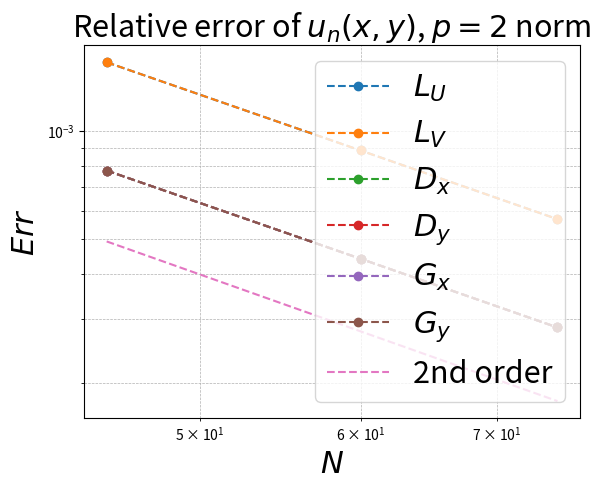
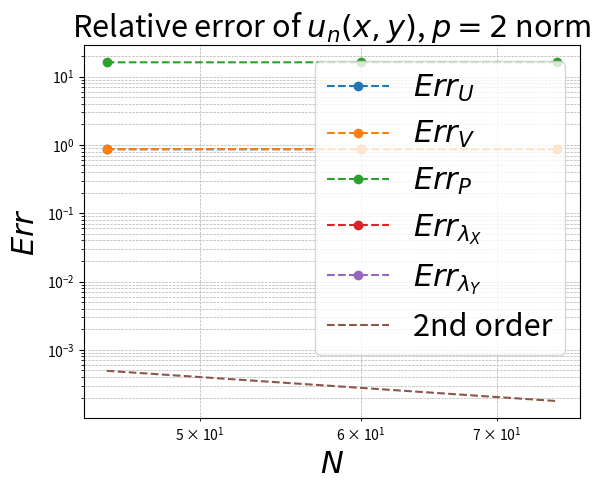
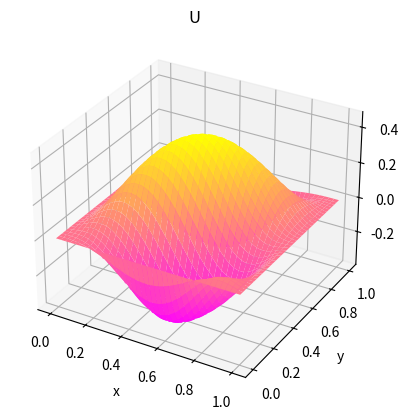
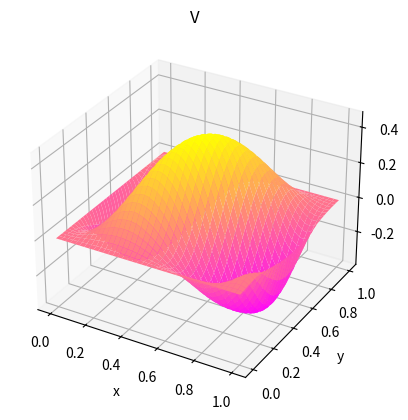
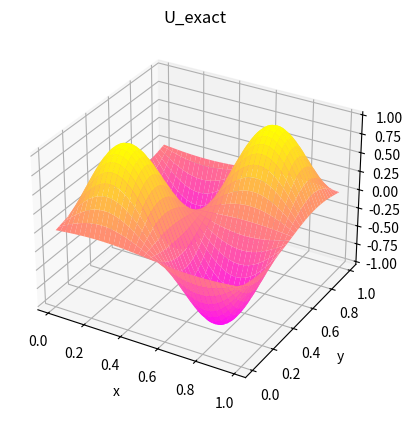
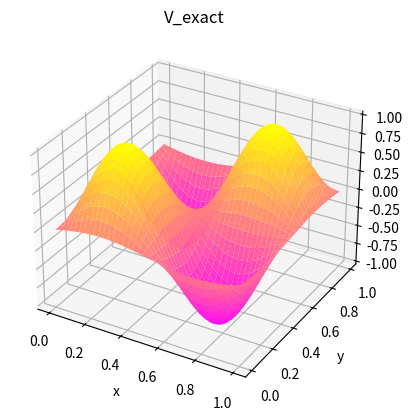
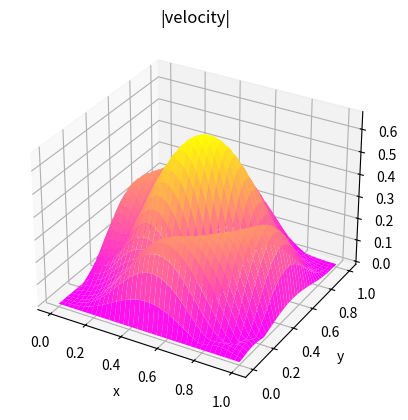

Generate these figures, in order, with matplotlib:
import numpy as np
import matplotlib.pyplot as plt
from scipy.sparse import diags, kron, eye, csr_matrix, bmat, lil_matrix
from scipy.sparse.linalg import spsolve, gmres, LinearOperator
from scipy.interpolate import BSpline

import numpy as np
from scipy.interpolate import BSpline

def bspline_kernel(n, dx, normalize=True):
    """
    Return a centered, compactly supported B-spline kernel φ_h^n(r)
    such that ∫ φ_h^n(r) dr ≈ 1 (if normalize=True).

    This version treats values outside the knot range as zero (replacing NaNs)
    and optionally enforces numerical normalization.
    """
    k = n

    # Create a centered open-uniform knot vector long enough for degree k.
    # We pick knots spanning [-k-1, k+1] (integer spacing) which gives
    # sufficient support for a centered basis.
    t = np.arange(-(k + 1), (k + 2), 1.0)   # length = 2k + 3 (safe)
    c = np.zeros(len(t) - k - 1)
    c[len(c) // 2] = 1.0

    base = BSpline(t, c, k, extrapolate=False)

    # Precompute a normalization constant (numerical) if requested.
    norm = 1.0
    if normalize:
        # integrate on a range large enough to capture full support:
        R = (k + 1) * dx  # support roughly within +- (k+1)*dx
        rgrid = np.linspace(-R, R, max(401, int(8*(k+1))))
        vals = base(rgrid / dx)
        vals = np.nan_to_num(vals, nan=0.0)   # outside support -> 0
        integral = np.trapz(vals, rgrid)      # integral of φ^n (unscaled)
        # φ_h(r) = (1/dx) * φ^n(r/dx) so integral over r should be integral/dx
        # we want integral/dx == 1 -> normalization factor = 1 / (integral/dx) = dx / integral
        if integral == 0.0:
            raise RuntimeError("B-spline base integral is zero (unexpected).")
        norm = dx / integral

    def phi_h(r):
        # Evaluate base at r/dx, replace NaNs with 0 (outside support)
        vals = base(r / dx)
        vals = np.nan_to_num(vals, nan=0.0)
        return (1.0 / dx) * norm * vals

    return phi_h


def make_composite_deltas(dx, n=3):
    """Return delta_x, delta_y composite kernels for staggered grids."""
    phi_n = bspline_kernel(n, dx, normalize=True)
    phi_np1 = bspline_kernel(n + 1, dx, normalize=True)

    def delta_x(X, Y, x_l, y_l):
        return phi_np1(X - x_l) * phi_n(Y - y_l)

    def delta_y(X, Y, x_l, y_l):
        return phi_n(X - x_l) * phi_np1(Y - y_l)

    return delta_x, delta_y

def interpPhi_x(Xu, Yu, xq, yq, U, delta_x):
    """
    Interpolate u(x,y) from staggered x-face grid (Xu, Yu)
    to Lagrangian points (xq, yq) using composite δ_x.
    """
    if U.ndim == 1:
        U = U.reshape(Xu.shape, order='F')

    Jphi = np.zeros_like(xq)
    dx = Xu[0, 1] - Xu[0, 0]
    dy = Yu[1, 0] - Yu[0, 0]

    for k in range(len(xq)):
        phi = delta_x(Xu, Yu, xq[k], yq[k])
        Jphi[k] = dx * dy * np.sum(U * phi)

    return Jphi

def interpPhi_y(Xv, Yv, xq, yq, V, delta_y):
    """
    Interpolate v(x,y) from staggered y-face grid (Xv, Yv)
    to Lagrangian points (xq, yq) using composite δ_y.
    """
    if V.ndim == 1:
        V = V.reshape(Xv.shape, order='F')

    Jphi = np.zeros_like(xq)
    dx = Xv[0, 1] - Xv[0, 0]
    dy = Yv[1, 0] - Yv[0, 0]

    for k in range(len(xq)):
        phi = delta_y(Xv, Yv, xq[k], yq[k])
        Jphi[k] = dx * dy * np.sum(V * phi)

    return Jphi

def spreadQ_x(Xu, Yu, xq, yq, qx, delta_x):
    """
    Spread Lagrangian x-forces qx (force per unit length)
    to Eulerian x-face grid (Xu, Yu) using composite δ_x.
    """
    Fx = np.zeros_like(Xu)

    xp = np.asarray(xq)
    yp = np.asarray(yq)
    dxs = np.sqrt(np.diff(np.concatenate([xp, xp[:1]]))**2 +
                np.diff(np.concatenate([yp, yp[:1]]))**2)
    ds = np.mean(dxs)

    for k in range(len(qx)):
        Fx += qx[k] * delta_x(Xu, Yu, xq[k], yq[k]) * ds

    return Fx.ravel(order='F')


def spreadQ_y(Xv, Yv, xq, yq, qy, delta_y):
    """
    Spread Lagrangian y-forces qy (force per unit length)
    to Eulerian y-face grid (Xv, Yv) using composite δ_y.
    """
    Fy = np.zeros_like(Xv)

    xp = np.asarray(xq)
    yp = np.asarray(yq)
    dxs = np.sqrt(np.diff(np.concatenate([xp, xp[:1]]))**2 +
                np.diff(np.concatenate([yp, yp[:1]]))**2)
    ds = np.mean(dxs)

    for k in range(len(qy)):
        Fy += qy[k] * delta_y(Xv, Yv, xq[k], yq[k]) * ds

    return Fy.ravel(order='F')


def AxLinearOperator(shape, UGridX, UGridY, VGridX, VGridY, xib, yib, delta_x, delta_y, N_U, N_V, N_P, Nib, Lap_U, Lap_V, G_x, G_y, D_x, D_y):
    n = shape
    def mv(unknowns):
        return apply_A(unknowns, UGridX, UGridY, VGridX, VGridY, xib, yib, delta_x, delta_y, N_U, N_V, N_P, Nib, Lap_U, Lap_V, G_x, G_y, D_x, D_y)
    return LinearOperator((n, n), matvec=mv)

def apply_A(x, UGridX, UGridY, VGridX, VGridY, xib, yib, delta_x, delta_y, N_U, N_V, N_P, Nib, Lap_U, Lap_V, G_x, G_y, D_x, D_y):
    U = x[0:N_U]
    offset = N_U
    V = x[offset:offset + N_V]
    offset = offset + N_V
    P = x[offset:offset + N_P]
    # offset = offset + N_P
    # Lam_X = x[offset:offset + Nib]
    # offset = offset + Nib
    # Lam_Y = x[offset:offset + Nib]

    res = np.zeros_like(x)
    res[0:N_U] = Lap_U @ U - G_x @ P #+ spreadQ_x(UGridX, UGridY, xib, yib, Lam_X, delta_x)
    offset = N_U
    res[offset:offset + N_V] = Lap_V @ V - G_y @ P #+ spreadQ_y(VGridX, VGridY, xib, yib, Lam_Y, delta_y)
    offset = offset + N_V
    res[offset:offset + N_P] = D_x @ U + D_y @ V
    # offset = offset + N_P
    # res[offset:offset + Nib] = interpPhi_x(UGridX, UGridY, xib, yib, U, delta_x)
    # offset = offset + Nib
    # res[offset:offset + Nib] = interpPhi_y(VGridX, VGridY, xib, yib, V, delta_y)
    
    return res

def SchurLinearOperator(shape, UGridX, UGridY, VGridX, VGridY, xib, yib, delta_x, delta_y, Lap_U, Lap_V, G_x, G_y, D_x, D_y, N_P, Nib):
    n = shape
    def mv(unknowns):
        #unknown_P = unknowns[:N_P]
        # unknown_Lam_x = unknowns[N_P:N_P + Nib]
        # unknown_Lam_y = unknowns[N_P + Nib:N_P + 2*Nib]
        return apply_Schur(unknowns, UGridX, UGridY, VGridX, VGridY, xib, yib, delta_x, delta_y, Lap_U, Lap_V, G_x, G_y, D_x, D_y)
    return LinearOperator((n, n), matvec=mv)

def apply_Ainv(Lap_U, Lap_V, target_vec):
    target_vec_1, target_vec_2 = target_vec

    # second and third blocks are straightforward
    result_vec_1 = spsolve(Lap_U, target_vec_1)
    result_vec_2 = spsolve(Lap_V, target_vec_2)

    return [result_vec_1, result_vec_2]

def apply_Schur(unknown_blocks, UGridX, UGridY, VGridX, VGridY, xib, yib, delta_x, delta_y, Lap_U, Lap_V, G_x, G_y, D_x, D_y):
    Pi = unknown_blocks

    # apply B 
    B_U = -G_x @ Pi
    B_V = -G_y @ Pi

    # apply A inverse 
    Ainv_B_U, Ainv_B_V = apply_Ainv(Lap_U, Lap_V, [B_U, B_V])

    # apply C 
    res_1 = D_x @ Ainv_B_U + D_y @ Ainv_B_V
    # res_2 = interpPhi_x(UGridX, UGridY, xib, yib, Ainv_B_U, delta_x)
    # res_3 = interpPhi_y(VGridX, VGridY, xib, yib, Ainv_B_V, delta_y)

    return res_1#, res_2, res_3])

def compute_U_postprocessing(Pi, Lam_x, UGridX, UGridY, xib, yib, Lap_U, G_x, delta_x, f_BC):
    RHS = f_BC + G_x @ Pi #- spreadQ_x(UGridX, UGridY, xib, yib, Lam_x, delta_x)
    U = spsolve(Lap_U, RHS)
    return U
    
def compute_V_postprocessing(Pi, Lam_y, VGridX, VGridY, xib, yib, Lap_V, G_y, delta_y, g_BC):
    RHS = g_BC + G_y @ Pi #- spreadQ_y(VGridX, VGridY, xib, yib, Lam_y, delta_y)
    V = spsolve(Lap_V, RHS)
    return V

def schur_rhs(rhs, Lap_U, Lap_V, D_x, D_y, delta_x, delta_y, UGridX, UGridY, VGridX, VGridY, xib, yib, N_U, N_V, N_P, Nib):
    rhs_1 = rhs[0:N_U]
    offset = N_U
    rhs_2 = rhs[offset:offset + N_V]
    offset = offset + N_V
    rhs_3 = rhs[offset:offset + N_P]
    # offset = offset + N_P
    # rhs_4 = rhs[offset:offset + Nib]
    # offset = offset + Nib
    # rhs_5 = rhs[offset:offset + Nib]

    Ainv_U, Ainv_V = apply_Ainv(Lap_U, Lap_V, [rhs_1, rhs_2])
    CAinv_1 = D_x @ Ainv_U + D_y @ Ainv_V
    # CAinv_2 = interpPhi_x(UGridX, UGridY, xib, yib, Ainv_U, delta_x)
    # CAinv_3 = interpPhi_y(VGridX, VGridY, xib, yib, Ainv_V, delta_y)

    schur_rhs_1 = CAinv_1 - rhs_3
    # schur_rhs_2 = CAinv_2 - rhs_4
    # schur_rhs_3 = CAinv_3 - rhs_5

    return schur_rhs_1#, schur_rhs_2, schur_rhs_3))

L = 1.0
rad = 0.25
size = 3

size_range = range(size)
N = np.zeros(size)
Nib_array = np.zeros(size)
for s in size_range:
    N[s] = 15*(size_range[s] + 3)
    #N[s] = 3 * (size_range[s] + 1)

# compute Nib_max
Nx_max = int(N[-1])
x_max = np.linspace(0, L, Nx_max + 2)
dx_max = x_max[1] - x_max[0]
dth_max = dx_max / rad
theta_max = np.arange(0, 2*np.pi - dth_max, dth_max)
Nib_max = len(theta_max)

# -----------------------------
# Manufactured solution (Dirichlet zero on all boundaries)
# -----------------------------
def compute_U(xx, yy):
    # zero on boundaries because sin(pi*0)=sin(pi*1)=0
    return np.sin(2 * np.pi * xx) * np.sin(2 * np.pi * yy)

def compute_V(xx, yy):
    # same form (could be different), also zero on boundaries
    return np.sin(2 * np.pi * xx) * np.sin(2 * np.pi * yy)

def compute_P(xx, yy):
    # pressure chosen similarly (arbitrary)
    return np.sin(2 * np.pi * xx) * np.sin(2 * np.pi * yy)

# For PDE: Delta(u) - d/dx P = f, Delta(v) - d/dy P = g
def compute_f(xx, yy):
    # Laplacian of sin(pi x) sin(pi y) = -2*pi^2 * sin(pi x) sin(pi y)
    # d/dx P = pi * cos(pi x) * sin(pi y)
    return -8 * (np.pi**2) * np.sin(2 * np.pi * xx) * np.sin(2 * np.pi * yy) - (2 * np.pi * np.cos(2 * np.pi * xx) * np.sin(2 * np.pi * yy))

def compute_g(xx, yy):
    # d/dy P = pi * sin(pi x) * cos(pi y)
    return -8 * (np.pi**2) * np.sin(2 * np.pi * xx) * np.sin(2 * np.pi * yy) - (2 * np.pi * np.sin(2 * np.pi * xx) * np.cos(2 * np.pi * yy))

def compute_Lap_U(xx, yy):
    return -8 * (np.pi**2) * np.sin(2 * np.pi * xx) * np.sin(2 * np.pi * yy)

def compute_Lap_V(xx, yy):
    return -8 * (np.pi**2) * np.sin(2 * np.pi * xx) * np.sin(2 * np.pi * yy)

def compute_Dx_U(xx, yy):
    return 2 * np.pi * np.cos(2 * np.pi * xx) * np.sin(2 * np.pi * yy)

def compute_Dy_V(xx, yy):
    return 2 * np.pi * np.sin(2 * np.pi * xx) * np.cos(2 * np.pi * yy)

def compute_Gx_P(xx, yy):
    return 2 * np.pi * np.cos(2 * np.pi * xx) * np.sin(2 * np.pi * yy)

def compute_Gy_P(xx, yy):
    return 2 * np.pi * np.sin(2 * np.pi * xx) * np.cos(2 * np.pi * yy)


UNumericalList = np.zeros((int((N[-1] + 1) * N[-1]), size))
UExactList = np.zeros((int((N[-1] + 1) * N[-1]), size))
PNumericalList = np.zeros((int((N[-1] + 1) * (N[-1] + 1)), size))
PExactList = np.zeros((int((N[-1] + 1) * (N[-1] + 1)), size))
VNumericalList = np.zeros((int((N[-1] + 1) * N[-1]), size))
VExactList = np.zeros((int((N[-1] + 1) * N[-1]), size))
Lam_X_NumericalList = np.zeros((int(Nib_max), size))
Lam_X_ExactList = np.zeros((int(Nib_max), size))
Lam_Y_NumericalList = np.zeros((int(Nib_max), size))
Lam_Y_ExactList = np.zeros((int(Nib_max), size))

err2Norm_Lap_U_arr = np.zeros(size)
err2Norm_Lap_V_arr = np.zeros(size)
err2Norm_Dx_arr = np.zeros(size)
err2Norm_Dy_arr = np.zeros(size)
err2Norm_Gx_arr = np.zeros(size)
err2Norm_Gy_arr = np.zeros(size)

for k in size_range:
    # Parameters
    Nx = int(N[k])
    Ny = Nx
    x = np.linspace(0, L, Nx + 2)
    dx = x[1] - x[0]
    dx2 = dx**2
    y = x.copy()
    dy = dx

    tol = 0.01 * dx**2

    cut = 6 * 1.2 * dx # cutoff value

    # IB
    dth = dx / rad
    theta = np.arange(0, 2*np.pi - dth, dth)
    Nib = len(theta)
    Nib_array[k] = Nib
    xib = 0.5 + rad * np.cos(theta) 
    yib = 0.5 + rad * np.sin(theta)
    n_x = np.cos(theta)
    n_y = np.sin(theta)

    delta_x, delta_y = make_composite_deltas(dx, n=3)

    x_trunc = x[1:-1]    # length Nx
    y_trunc = y[1:-1]    # length Ny
    x_mid = x + dx / 2
    y_mid = y + dy / 2
    x_offset = x_mid[:-1]
    y_offset = y_mid[:-1]

    UGridX, UGridY = np.meshgrid(x_trunc, y_offset)
    VGridX, VGridY = np.meshgrid(x_offset, y_trunc)

    N_U = (Nx + 1) * Ny
    N_V = Nx * (Ny + 1)
    N_P = (Nx + 1) * (Ny + 1)

    # RHS
    f = np.zeros((Ny + 1, Nx))
    g = np.zeros((Ny, Nx + 1))
    h = np.zeros((Ny + 1, Nx + 1))
    z_x = np.zeros(Nib)
    z_y = np.zeros(Nib)

    # Analytic solutions
    UExact = np.zeros((Ny + 1, Nx))
    VExact = np.zeros((Ny, Nx + 1))
    PExact = np.zeros((Ny + 1, Nx + 1))
    lam_x_exact = np.zeros(Nib)
    lam_y_exact = np.zeros(Nib)

    for j in range(Ny + 1):
        for i in range(Nx):
            f[j, i] = compute_f(x_trunc[i], y_offset[j])
            UExact[j, i] = compute_U(x_trunc[i], y_offset[j])

    for j in range(Ny + 1):
        for i in range(Nx + 1):
            PExact[j, i] = compute_P(x_offset[i], y_offset[j])

    for j in range(Ny):
        for i in range(Nx + 1):
            g[j, i] = compute_g(x_offset[i], y_trunc[j])
            VExact[j, i] = compute_V(x_offset[i], y_trunc[j])

    exact_sol = PExact.ravel(order='F')

    z_x[:] = interpPhi_x(UGridX, UGridY, xib, yib, UExact, delta_x)
    z_y[:] = interpPhi_y(VGridX, VGridY, xib, yib, VExact, delta_y)

    # Dirichlet zero on all boundaries
    V_lower = 0.0
    V_upper = 0.0

    f_bc_mat = np.zeros((Ny + 1, Nx))
    g_bc_mat = np.zeros((Ny, Nx + 1))
    h_bc_mat = np.zeros((Ny + 1, Nx + 1))

    # Spread lamdas are included as before.
    f_bc = f.ravel(order='F') + f_bc_mat.ravel(order='F') #spreadQ_x(UGridX, UGridY, xib, yib, lam_x_exact, delta_x) + f_bc_mat.ravel(order='F')

    # For V: with Dirichlet 0 on top/bottom, the previous additional terms that set ghost based values vanish:
    # g boundary correction stays zero
    g_bc_mat[0, :] = 0.0
    g_bc_mat[-1, :] = 0.0
    g_bc = g.ravel(order='F') + g_bc_mat.ravel(order='F') #spreadQ_y(VGridX, VGridY, xib, yib, lam_y_exact, delta_y) + g_bc_mat.ravel(order='F')

    # h_bc (ghost flux-like vector) zero for Dirichlet
    h_bc_mat[0, :] = 0.0
    h_bc_mat[-1, :] = 0.0
    h_bc = h_bc_mat.ravel(order='F')

    # 1-D operators (Dirichlet in x, Dirichlet in y via zero ghosts)
    # assumes Nx = Ny
    e_p = np.ones(Nx + 1)
    e = np.ones(Nx)
    D2_p = diags([e_p, -2*e_p, e_p], offsets=[-1, 0, 1], shape=(Nx + 1, Nx + 1), format='lil')
    D2_p[0, 0] = -3.0
    D2_p[-1, -1] = -3.0
    D2_p = (D2_p / dx2).tocsr()

    D2 = diags([e, -2*e, e], offsets=[-1, 0, 1], shape=(Nx, Nx), format='lil')
    D2 = (D2 / dx2).tocsr()

    # Laplacians (Kronecker products)
    Lap_U = kron(D2, eye(Ny + 1, format='csr'), format='csr') + kron(eye(Nx, format='csr'), D2_p, format='csr')
    Lap_V = kron(D2_p, eye(Ny, format='csr'), format='csr') + kron(eye(Nx + 1, format='csr'), D2, format='csr')

    # check Laplacians
    computed_Lap_U = Lap_U @ UExact.ravel(order='F')
    computed_Lap_V = Lap_V @ VExact.ravel(order='F')

    exact_Lap_U = np.zeros([Ny + 1, Nx])
    exact_Lap_V = np.zeros([Ny, Nx + 1])
    # compare with actual laplacian
    for j in range(Ny + 1):
        for i in range(Nx):
            exact_Lap_U[j, i] = compute_Lap_U(x_trunc[i], y_offset[j])
    for j in range(Ny):
        for i in range(Nx + 1):
            exact_Lap_V[j, i] = compute_Lap_V(x_offset[i], y_trunc[j])

    err2Norm_Lap_U = np.linalg.norm(exact_Lap_U.ravel(order='F') - computed_Lap_U, ord=2) / np.linalg.norm(exact_Lap_U.ravel(order='F'), ord=2)
    err2Norm_Lap_V = np.linalg.norm(exact_Lap_V.ravel(order='F') - computed_Lap_V, ord=2) / np.linalg.norm(exact_Lap_V.ravel(order='F'), ord=2)

    err2Norm_Lap_U_arr[k] = err2Norm_Lap_U
    err2Norm_Lap_V_arr[k] = err2Norm_Lap_V

    # # --- 1D backward-difference stencil ---
    # D_1d = diags([-1 * np.ones(Nx), np.ones(Nx)], [0, -1], shape=(Nx + 1, Nx), format='lil') / dx

    # # --- 2D Kronecker structure ---
    # # Fortran ordering: x varies fastest
    # Ix = eye(Nx + 1, format='csr')
    # Iy = eye(Ny + 1, format='csr')

    # D_x = kron(Ix, D_1d.tocsr(), format='csr')
    # D_y = kron(D_1d.tocsr(), Iy, format='csr')

    # Dx_1d = diags([-1*np.ones(Nx+1), np.ones(Nx+1)], [0, -1], shape=(Nx+1, Nx)) / dx
    # # shape: (Nx+1, Nx) → maps U_x (Nx) to pressure (Nx+1)

    # # kron with identity along y (Ny+1 rows)
    # D_y = kron(eye(Ny+1, format='csr'), Dx_1d, format='csr')

    # Dy_1d = diags([np.ones(Ny+1), -1*np.ones(Ny+1)], [1, 0], shape=(Ny+1, Ny)) / dy
    # # shape: (Ny+1, Ny) → maps V_y (Ny) to pressure (Ny+1)

    # # kron with identity along x (Nx+1 columns)
    # D_x = kron(Dy_1d, eye(Nx+1, format='csr'), format='csr')  # shape (N_P, N_V)

    # G_x = -D_x.transpose().tocsr()
    # G_y = -D_y.transpose().tocsr()

    # # Gradients
    # Dx_b = diags([np.ones(Nx + 1), -np.ones(Nx + 1)], offsets=[0, -1], shape=(Nx + 1, Nx), format='lil')
    # D_x_backward = (Dx_b / dx).tocsr()
    # G_x = kron(D_x_backward, eye(Ny + 1, format='csr'), format='csr')

    # Dy_f = diags([-np.ones(Ny + 1), np.ones(Ny + 1)], offsets=[0, 1], shape=(Ny, Ny + 1), format='lil')
    # D_y_forward = (Dy_f  / dy).tocsr()
    # G_y = kron(eye(Nx + 1, format='csr'), D_y_forward, format='csr')

    # # Divergence (note signs)
    # D_x = -G_x.transpose()
    # D_y = -G_y.transpose()

    # def build_Dx_1d(Nx, dx):
    #     D = lil_matrix((Nx+1, Nx), dtype=float)
    #     # interior rows 1..Nx-1
    #     for i in range(1, Nx):
    #         D[i, i] = 1.0/dx
    #         D[i, i-1] = -1.0/dx
    #     # row 0 and row Nx: choose ghost/BC consistent values (example below)
    #     D[0, 0] = 2.0/dx         # placeholder
    #     D[Nx, Nx-1] = -2.0/dx    # placeholder
    #     return D.tocsr()

    # def build_Dy_1d(Ny, dy):
    #     D = lil_matrix((Ny+1, Ny), dtype=float)
    #     for j in range(1, Ny):
    #         D[j, j] = -1.0/dy
    #         D[j, j-1] = 1.0/dy
    #     D[0, 0] = -2.0/dy
    #     D[Ny, Ny-1] = 2.0/dy
    #     return D.tocsr()

    # Dy_1d = build_Dx_1d(Nx, dx)
    # plt.spy(Dy_1d)
    # plt.show()
    # D_y = kron(eye(Nx+1, format='csr'), Dy_1d, format='csr')
    # Dx_1d = build_Dy_1d(Ny, dy)
    # plt.spy(Dx_1d)
    # D_x = kron(Dx_1d, eye(Ny+1, format='csr'), format='csr')
    # G_x = -D_x.transpose().tocsr()
    # G_y = -D_y.transpose().tocsr()

    Dy_b = diags([np.ones(Ny + 1), -np.ones(Ny + 1)], offsets=[0, -1], shape=(Ny + 1, Ny))
    D_y_backward = Dy_b / dx
    D_y = kron(eye(Nx + 1, format='csr'), D_y_backward, format='csr')

    Dx_f = diags([np.ones(Nx + 1), -np.ones(Nx + 1)], offsets=[0, -1], shape=(Nx + 1, Nx))
    D_x_forward = Dx_f / dy
    D_x = kron(D_x_forward, eye(Ny + 1, format='csr'), format='csr')

    G_x = -D_x.copy().T
    G_y = -D_y.copy().T

    # check Divergence operators
    computed_Dx_U = D_x @ UExact.ravel(order='F')
    computed_Dy_V = D_y @ VExact.ravel(order='F')

    # check divergence free
    free = computed_Dx_U + computed_Dy_V
    print("mean divergence =", np.mean(free))

    exact_Dx_U = np.zeros([Ny + 1, Nx + 1])
    exact_Dy_V = np.zeros([Ny + 1, Nx + 1])
    # compare with actual divergence
    for j in range(Ny + 1):
        for i in range(Nx + 1):
            exact_Dx_U[j, i] = compute_Dx_U(x_offset[i], y_offset[j])
    for j in range(Ny + 1):
        for i in range(Nx + 1):
            exact_Dy_V[j, i] = compute_Dy_V(x_offset[i], y_offset[j])

    err2Norm_Dx_U = np.linalg.norm(exact_Dx_U.ravel(order='F') - computed_Dx_U, ord=2) / np.linalg.norm(exact_Dx_U.ravel(order='F'), ord=2)
    err2Norm_Dy_V = np.linalg.norm(exact_Dy_V.ravel(order='F') - computed_Dy_V, ord=2) / np.linalg.norm(exact_Dy_V.ravel(order='F'), ord=2)

    err2Norm_Dx_arr[k] = err2Norm_Dx_U
    err2Norm_Dy_arr[k] = err2Norm_Dy_V

    # check Gradient operators
    computed_Gx_P = G_x @ PExact.ravel(order='F')
    computed_Gy_P = G_y @ PExact.ravel(order='F')

    exact_Gx_P = np.zeros([Ny + 1, Nx])
    exact_Gy_P = np.zeros([Ny, Nx + 1])
    # compare with actual laplacian
    for j in range(Ny + 1):
        for i in range(Nx):
            exact_Gx_P[j, i] = compute_Gx_P(x_trunc[i], y_offset[j])
    for j in range(Ny):
        for i in range(Nx + 1):
            exact_Gy_P[j, i] = compute_Gy_P(x_offset[i], y_trunc[j])

    err2Norm_Gx_P = np.linalg.norm(exact_Gx_P.ravel(order='F') - computed_Gx_P, ord=2) / np.linalg.norm(exact_Gx_P.ravel(order='F'), ord=2)
    err2Norm_Gy_P = np.linalg.norm(exact_Gy_P.ravel(order='F') - computed_Gy_P, ord=2) / np.linalg.norm(exact_Gy_P.ravel(order='F'), ord=2)

    err2Norm_Gx_arr[k] = err2Norm_Gx_P
    err2Norm_Gy_arr[k] = err2Norm_Gy_P

    RHS = np.concatenate([f_bc, g_bc, h_bc])
    RHS_schur = schur_rhs(RHS, Lap_U, Lap_V, D_x, D_y, delta_x, delta_y, UGridX, UGridY, VGridX, VGridY, xib, yib, N_U, N_V, N_P, Nib)

    # Solve
    shape = N_P
    SchurOp = SchurLinearOperator(shape, UGridX, UGridY, VGridX, VGridY, xib, yib, delta_x, delta_y, Lap_U, Lap_V, G_x, G_y, D_x, D_y, N_P, Nib)
    sol, info = gmres(SchurOp, RHS_schur, rtol=tol, restart=500, x0=exact_sol, callback=lambda rk: print(f"GMRES residual: {np.linalg.norm(rk)}"))

    # Split (no change in ordering of partition)
    P = sol[:N_P]
    lam_X = sol[N_P:N_P + Nib]
    lam_Y = sol[N_P + Nib:]

    P = P - np.mean(P)

    # Postprocessing: compute U and V
    U = compute_U_postprocessing(P, lam_X, UGridX, UGridY, xib, yib, Lap_U, G_x, delta_x, f_bc)
    V = compute_V_postprocessing(P, lam_Y, VGridX, VGridY, xib, yib, Lap_V, G_y, delta_y, g_bc)

    # Append to solution array 
    UNumericalList[0:(Nx + 1) * Ny, k] = U
    VNumericalList[0:Nx * (Ny + 1), k] = V
    PNumericalList[0:(Nx + 1) * (Nx + 1), k] = P
    UExactList[0:(Nx + 1) * Ny, k] = UExact.ravel(order='F')
    VExactList[0:Nx * (Ny + 1), k] = VExact.ravel(order='F')
    PExactList[0:(Nx + 1) * (Nx + 1), k] = PExact.ravel(order='F')

    # Reshape back using Fortran order to match MATLAB layout
    Uplot = U.reshape((Ny + 1, Nx), order='F')
    Vplot = V.reshape((Ny, Nx + 1), order='F')
    Pplot = P.reshape((Ny + 1, Nx + 1), order='F')

    # Build full arrays with ghost rows/cols similar to MATLAB, but Dirichlet zero ghosts
    UFull = np.zeros((Ny + 2, Nx + 2))
    UFull[1:Ny + 2, 1:Nx + 1] = Uplot

    VFull = np.zeros((Ny + 2, Nx + 2))
    VFull[1:Ny + 1, 1:Nx + 2] = Vplot

# Check errors
err2Norm_U = np.zeros(size)
err2Norm_V = np.zeros(size)
err2Norm_P = np.zeros(size)
err2Norm_Lam_X = np.zeros(size)
err2Norm_Lam_Y = np.zeros(size)
for i in size_range:
    err2Norm_U[i] = np.linalg.norm(UExactList[0:int((N[i] + 1) * N[i]), i] - UNumericalList[0:int((N[i] + 1) * N[i]), i], ord=2) / np.linalg.norm(UExactList[0:int((N[i] + 1) * N[i]),i], ord=2)
    err2Norm_V[i] = np.linalg.norm(VExactList[0:int((N[i] + 1) * N[i]), i] - VNumericalList[0:int((N[i] + 1) * N[i]), i], ord=2) / np.linalg.norm(VExactList[0:int((N[i] + 1) * N[i]),i], ord=2)
    err2Norm_P[i] = np.linalg.norm(PExactList[0:int((N[i] + 1) * (N[i] + 1)), i] - PNumericalList[0:int((N[i] + 1) * (N[i] + 1)), i], ord=2) / np.linalg.norm(PExactList[0:int((N[i] + 1) * (N[i] + 1)),i], ord=2)
    err2Norm_Lam_X[i] = np.linalg.norm(Lam_X_ExactList[0:int(Nib_array[i]), i] - Lam_X_NumericalList[0:int(Nib_array[i]), i], ord=2) / np.linalg.norm(Lam_X_ExactList[0:int(Nib_array[i]), i], ord=2)
    err2Norm_Lam_Y[i] = np.linalg.norm(Lam_Y_ExactList[0:int(Nib_array[i]), i] - Lam_Y_NumericalList[0:int(Nib_array[i]), i], ord=2) / np.linalg.norm(Lam_Y_ExactList[0:int(Nib_array[i]), i], ord=2) 

h = 1.0 / N
def rates(err):
    r = []
    for i in range(1, len(err)):
        r.append(np.log(err[i]/err[i-1]) / np.log(h[i]/h[i-1]))
    return np.array(r)

print("U rates:", rates(err2Norm_U))
print("V rates:", rates(err2Norm_V))
print("P rates:", rates(err2Norm_P))
print("Lam_X rates:", rates(err2Norm_Lam_X))
print("Lam_Y rates:", rates(err2Norm_Lam_Y))

plt.figure(figsize=(6,5))
plt.loglog(N, err2Norm_Lap_U_arr, '--o', label=r'$L_U$')
plt.loglog(N, err2Norm_Lap_V_arr, '--o', label=r'$L_V$')
plt.loglog(N, err2Norm_Dx_arr, '--o', label=r'$D_x$')
plt.loglog(N, err2Norm_Dy_arr, '--o', label=r'$D_y$')
plt.loglog(N, err2Norm_Gx_arr, '--o', label=r'$G_x$')
plt.loglog(N, err2Norm_Gy_arr, '--o', label=r'$G_y$')
plt.loglog(N, h**2, '--', label='2nd order')
plt.xlabel(r'$N$', fontsize=22)
plt.ylabel(r'$Err$', fontsize=22)
plt.title(r'Relative error of $u_n(x, y)$, $p=2$ norm', fontsize=22)
plt.legend(fontsize=22, loc='upper right')  # matplotlib uses "upper right"

plt.grid(True, which="both", ls="--", lw=0.5)
plt.tight_layout()
plt.show()

plt.figure(figsize=(6,5))
plt.loglog(N, err2Norm_U, '--o', label=r'$Err_U$')
plt.loglog(N, err2Norm_V, '--o', label=r'$Err_V$')
plt.loglog(N, err2Norm_P, '--o', label=r'$Err_P$')
plt.loglog(N, err2Norm_Lam_X, '--o', label=r'$Err_{\lambda_X}$')
plt.loglog(N, err2Norm_Lam_Y, '--o', label=r'$Err_{\lambda_Y}$')
plt.loglog(N, h**2, '--', label='2nd order')

plt.xlabel(r'$N$', fontsize=22)
plt.ylabel(r'$Err$', fontsize=22)
plt.title(r'Relative error of $u_n(x, y)$, $p=2$ norm', fontsize=22)
plt.legend(fontsize=22, loc='upper right')  # matplotlib uses "upper right"

plt.grid(True, which="both", ls="--", lw=0.5)
plt.tight_layout()
plt.show()

xplot = np.linspace(0, L, Nx + 2)
yplot = np.linspace(0, L, Ny + 2)
Xplot, Yplot = np.meshgrid(xplot, yplot)

# Plotting (3D surface)
from mpl_toolkits.mplot3d import Axes3D  # noqa: F401
cmap = plt.cm.spring
fig = plt.figure()
ax = fig.add_subplot(111, projection="3d")
ax.plot_surface(Xplot, Yplot, UFull, cmap=cmap, edgecolor='none')
ax.set_title("U")
ax.set_xlabel("x"); ax.set_ylabel("y")

fig = plt.figure()
ax = fig.add_subplot(111, projection="3d")
ax.plot_surface(Xplot, Yplot, VFull, cmap=cmap, edgecolor='none')
ax.set_title("V")
ax.set_xlabel("x"); ax.set_ylabel("y")

fig = plt.figure()
ax = fig.add_subplot(111, projection="3d")
ax.plot_surface(UGridX, UGridY, UExact, cmap=cmap, edgecolor='none')
ax.set_title("U_exact")
ax.set_xlabel("x"); ax.set_ylabel("y")

fig = plt.figure()
ax = fig.add_subplot(111, projection="3d")
ax.plot_surface(VGridX, VGridY, VExact, cmap=cmap, edgecolor='none')
ax.set_title("V_exact")
ax.set_xlabel("x"); ax.set_ylabel("y")

fig = plt.figure()
ax = fig.add_subplot(111, projection="3d")
ax.plot_surface(Xplot, Yplot, np.sqrt(UFull**2 + VFull**2), cmap=cmap, edgecolor='none')
ax.set_title("|velocity|")
ax.set_xlabel("x"); ax.set_ylabel("y")

plt.show()
